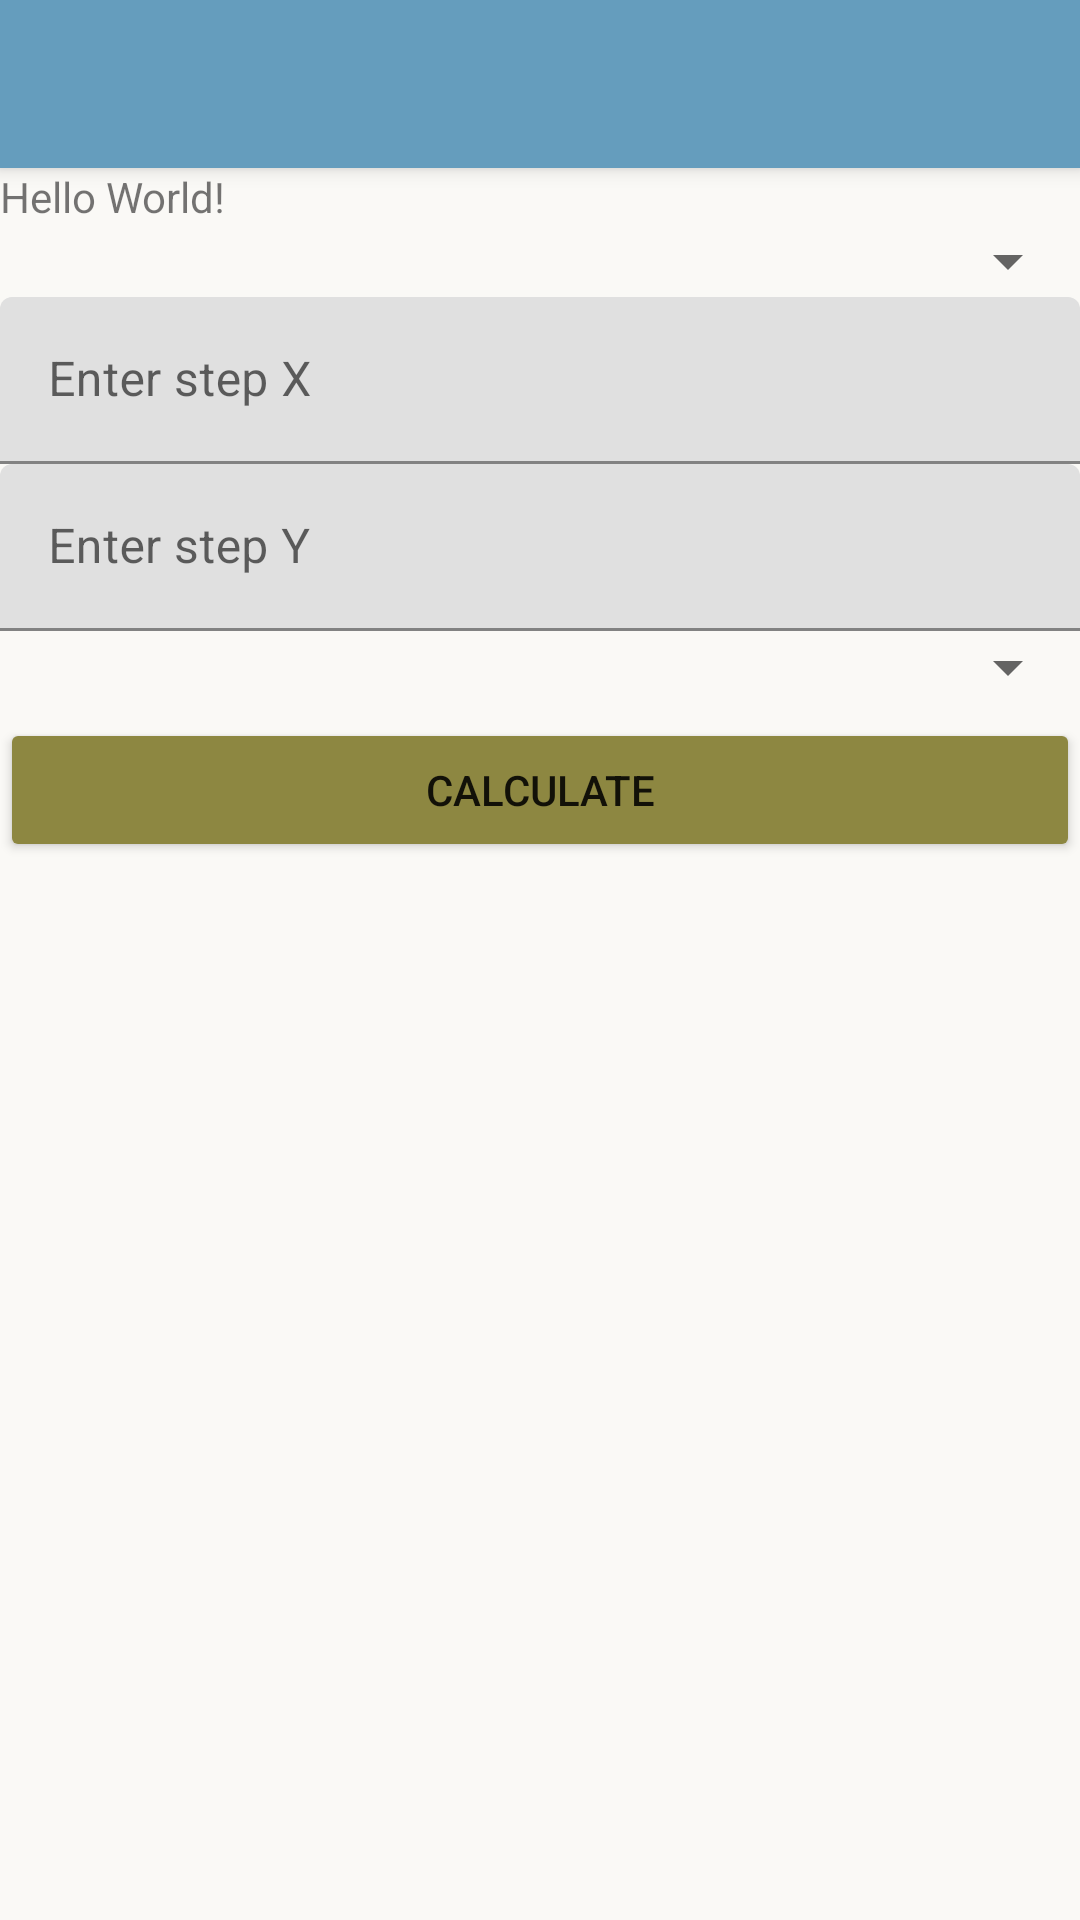

The Android layout XML behind this screen, and the referenced resources:
<!-- AndroidManifest.xml: activity theme Theme.Master_segY.NoActionBar -->
<!-- res/layout/activity_condition.xml -->
<?xml version="1.0" encoding="utf-8"?>
<androidx.coordinatorlayout.widget.CoordinatorLayout xmlns:android="http://schemas.android.com/apk/res/android"
    xmlns:app="http://schemas.android.com/apk/res-auto"
    xmlns:tools="http://schemas.android.com/tools"
    android:layout_width="match_parent"
    android:layout_height="match_parent"
    android:orientation="vertical"
    tools:context=".program.work_planning.conditionP.ConditionActivity"
    android:background="@color/background">

    <com.google.android.material.appbar.AppBarLayout
        android:id="@+id/appBarLayout"
        android:layout_width="match_parent"
        android:layout_height="wrap_content"
        android:theme="@style/Theme.Master_segY.AppBarOverlay">

        <androidx.appcompat.widget.Toolbar
            android:id="@+id/toolbar"
            android:layout_width="match_parent"
            android:layout_height="?attr/actionBarSize"
            android:background="@color/toolbar"
            app:popupTheme="@style/Theme.Master_segY.PopupOverlay" />
    </com.google.android.material.appbar.AppBarLayout>

    <include
        layout="@layout/content_condition"
        android:layout_width="match_parent"
        android:layout_height="match_parent"
        android:layout_below="@id/toolbar"
        android:layout_marginTop="?attr/actionBarSize" />
</androidx.coordinatorlayout.widget.CoordinatorLayout>
<!-- res/layout/content_condition.xml (included above) -->
<?xml version="1.0" encoding="utf-8"?>
<LinearLayout xmlns:android="http://schemas.android.com/apk/res/android"
    xmlns:app="http://schemas.android.com/apk/res-auto"
    xmlns:tools="http://schemas.android.com/tools"
    android:orientation="vertical"
    android:layout_width="match_parent"
    android:layout_height="match_parent">

    <TextView
        android:id="@+id/resultText"
        android:layout_width="match_parent"
        android:layout_height="wrap_content"
        android:text="Hello World!"
        app:layout_constraintBottom_toBottomOf="parent"
        app:layout_constraintEnd_toEndOf="parent"
        app:layout_constraintHorizontal_bias="0.047"
        app:layout_constraintStart_toStartOf="parent"
        app:layout_constraintTop_toTopOf="parent"
        app:layout_constraintVertical_bias="0.039" />

    <Spinner
        android:id="@+id/spinnerPlate"
        android:layout_width="match_parent"
        android:layout_height="wrap_content"
        app:layout_constraintTop_toBottomOf="@+id/selection"/>

    <com.google.android.material.textfield.TextInputLayout
        android:id="@+id/editTextLayoutX"
        android:layout_width="match_parent"
        android:layout_height="wrap_content">

        <com.google.android.material.textfield.TextInputEditText
            android:id="@+id/editTextX"
            android:layout_width="match_parent"
            android:layout_height="wrap_content"
            android:hint="@string/enterStepX"
            android:inputType="number|numberDecimal" />
    </com.google.android.material.textfield.TextInputLayout>

    <com.google.android.material.textfield.TextInputLayout
        android:id="@+id/editTextLayoutY"
        android:layout_width="match_parent"
        android:layout_height="wrap_content">

        <com.google.android.material.textfield.TextInputEditText
            android:id="@+id/editTextY"
            android:layout_width="match_parent"
            android:layout_height="wrap_content"
            android:hint="@string/enterStepY"
            android:inputType="number|numberDecimal" />
    </com.google.android.material.textfield.TextInputLayout>

    <Spinner
        android:id="@+id/spinnerAttribute"
        android:layout_width="match_parent"
        android:layout_height="wrap_content" />

    <Button
        android:id="@+id/buttonCalculate"
        android:layout_width="match_parent"
        android:layout_height="wrap_content"
        android:layout_marginTop="5dp"
        android:backgroundTint="@color/button"
        android:text="@string/btnCalculate" />

    <ImageView
        android:id="@+id/imageViewPlate"
        android:layout_width="match_parent"
        android:layout_height="match_parent"
        tools:layout_editor_absoluteX="43dp"
        tools:layout_editor_absoluteY="89dp" />

</LinearLayout>
<!-- resources referenced by this layout -->
<resources>
  <color name="background">#FAF9F6</color>
  <color name="button">#8D8741</color>
  <color name="toolbar">#659DBD</color>
  <string name="btnCalculate">Calculate</string>
  <string name="enterStepX">Enter step X</string>
  <string name="enterStepY">Enter step Y</string>
  <style name="Theme.Master_segY.AppBarOverlay" parent="ThemeOverlay.AppCompat.Dark.ActionBar" />
  <style name="Theme.Master_segY.PopupOverlay" parent="ThemeOverlay.AppCompat.Light" />
  <style name="Theme.Master_segY.NoActionBar">
          <item name="windowActionBar">false</item>
          <item name="windowNoTitle">true</item>
      </style>
</resources>
